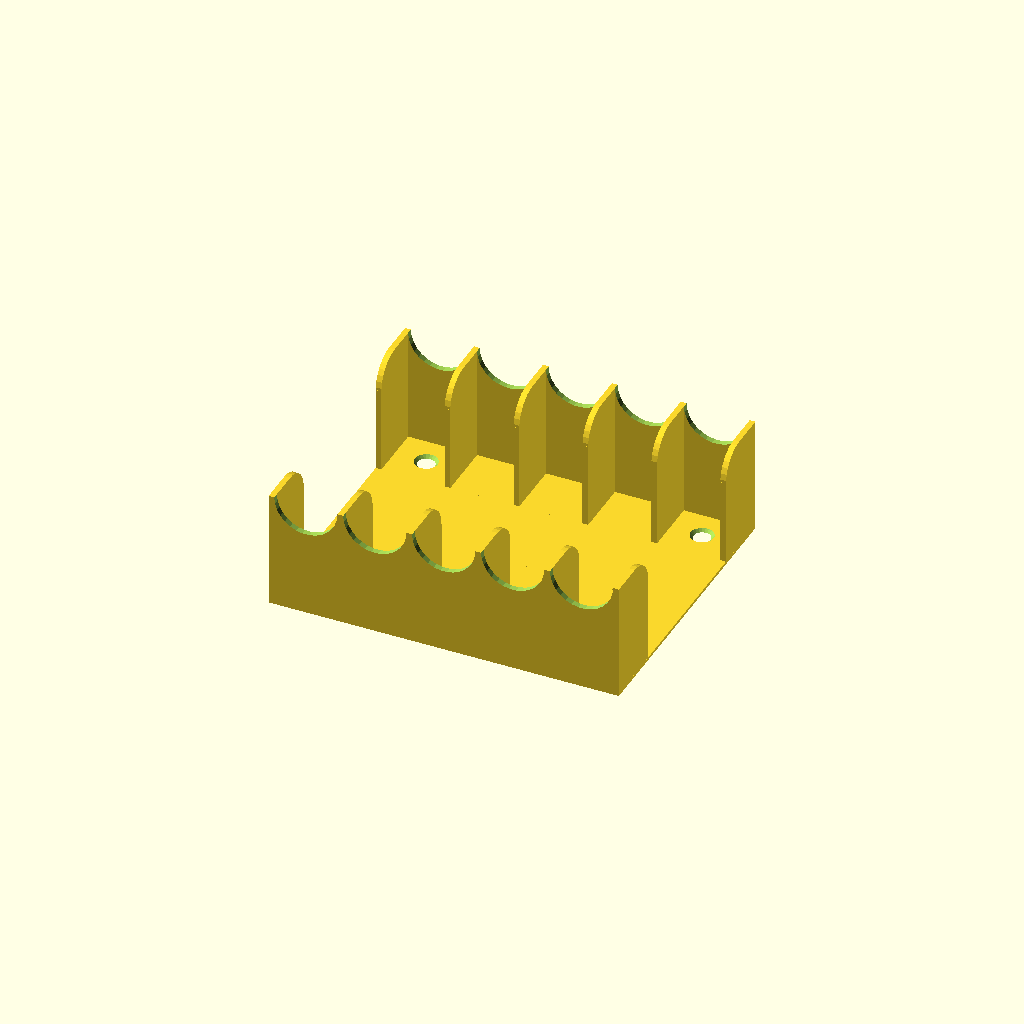
Cell 1 — every parameter at its default value.
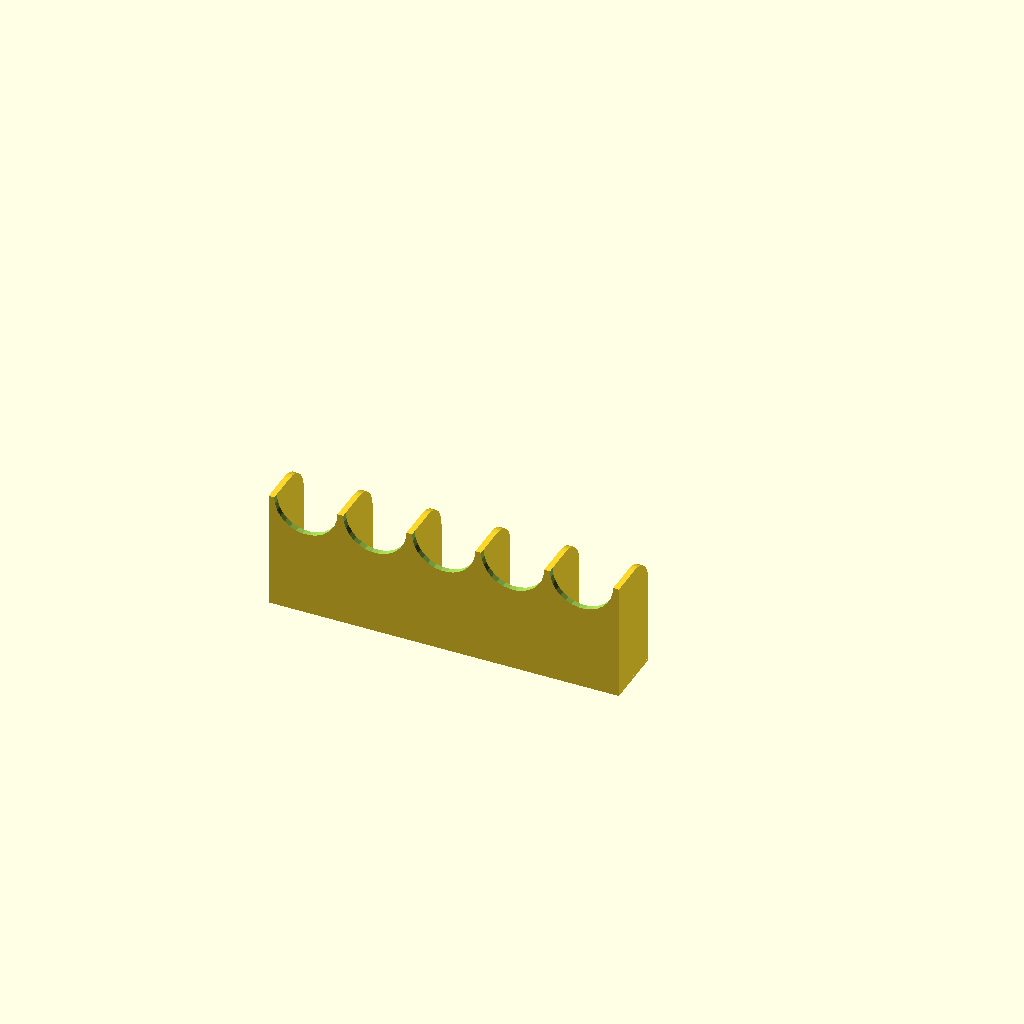
Cell 2: style = "singleleft" (everything else at default).
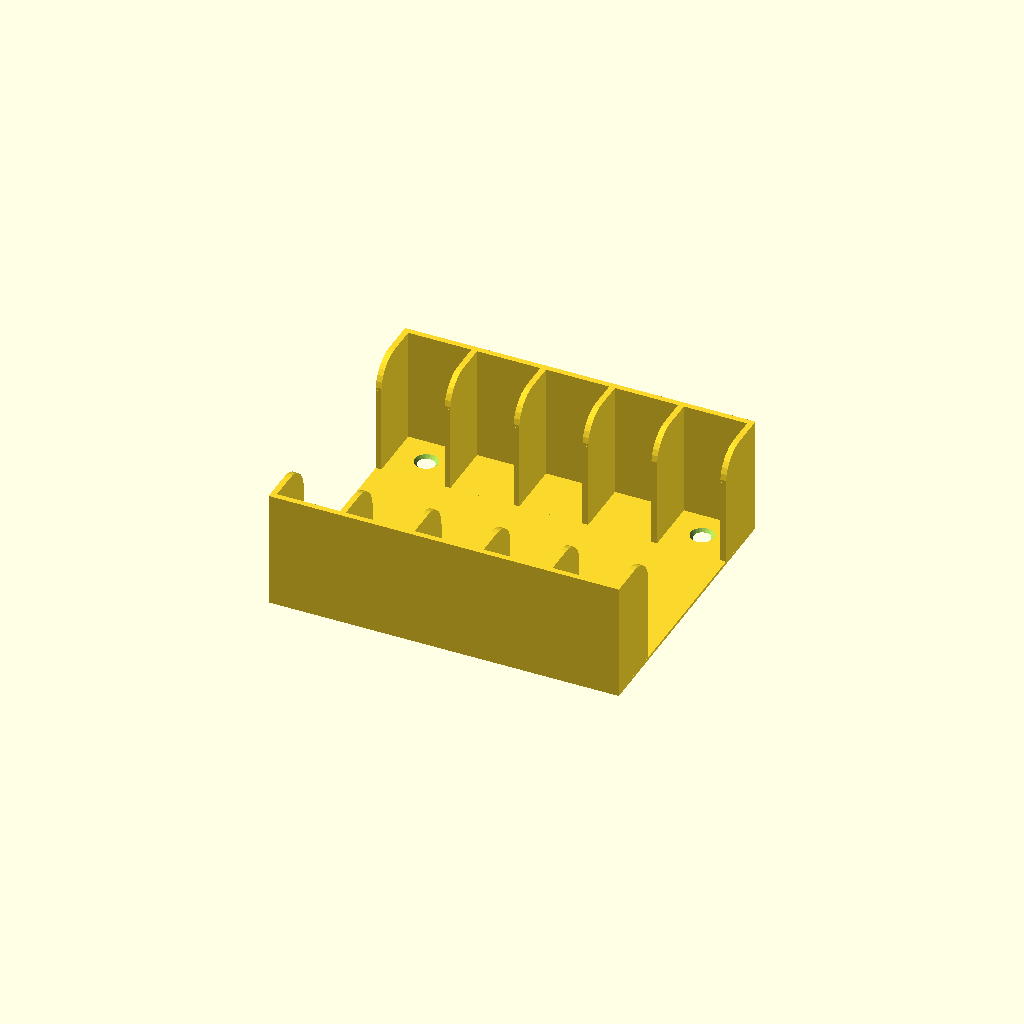
Cell 3: the same model with cutouts = "no".
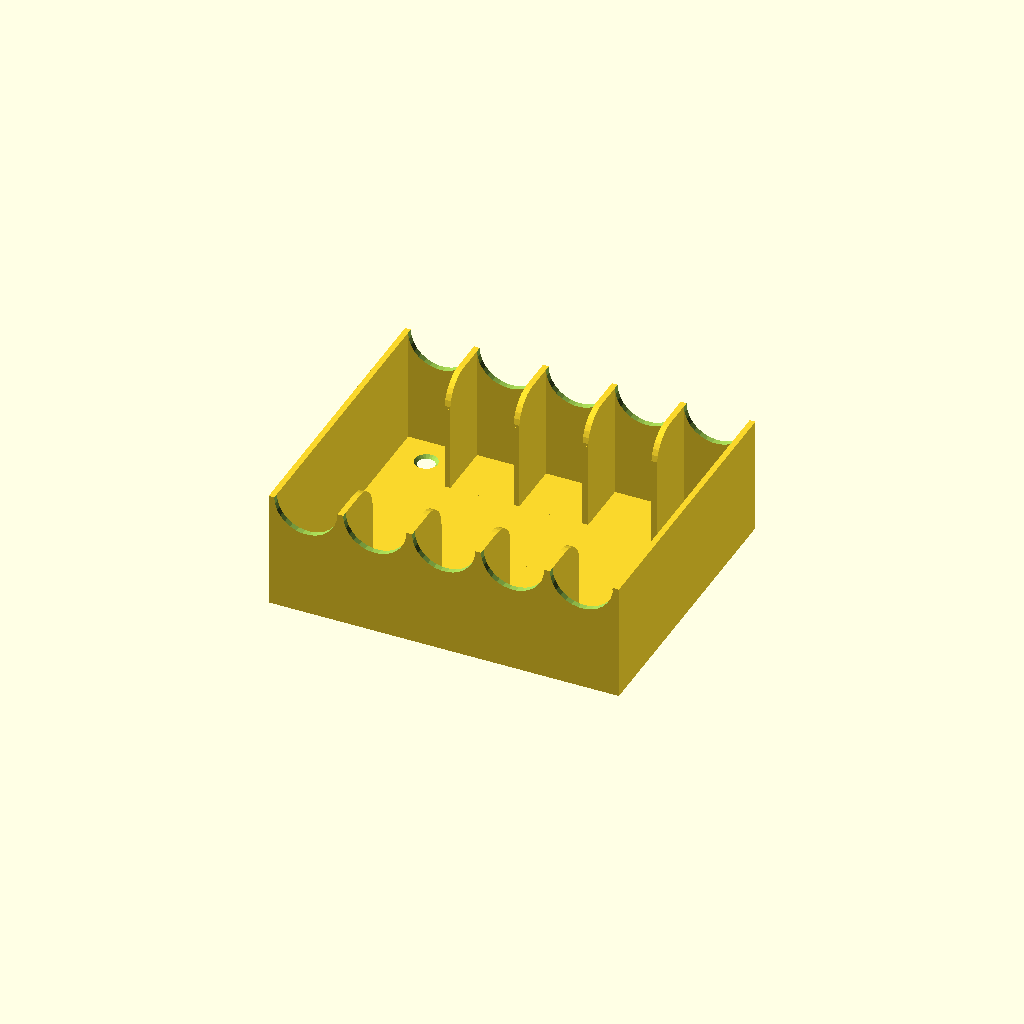
Cell 4: the same model with closed_ends = "yes".
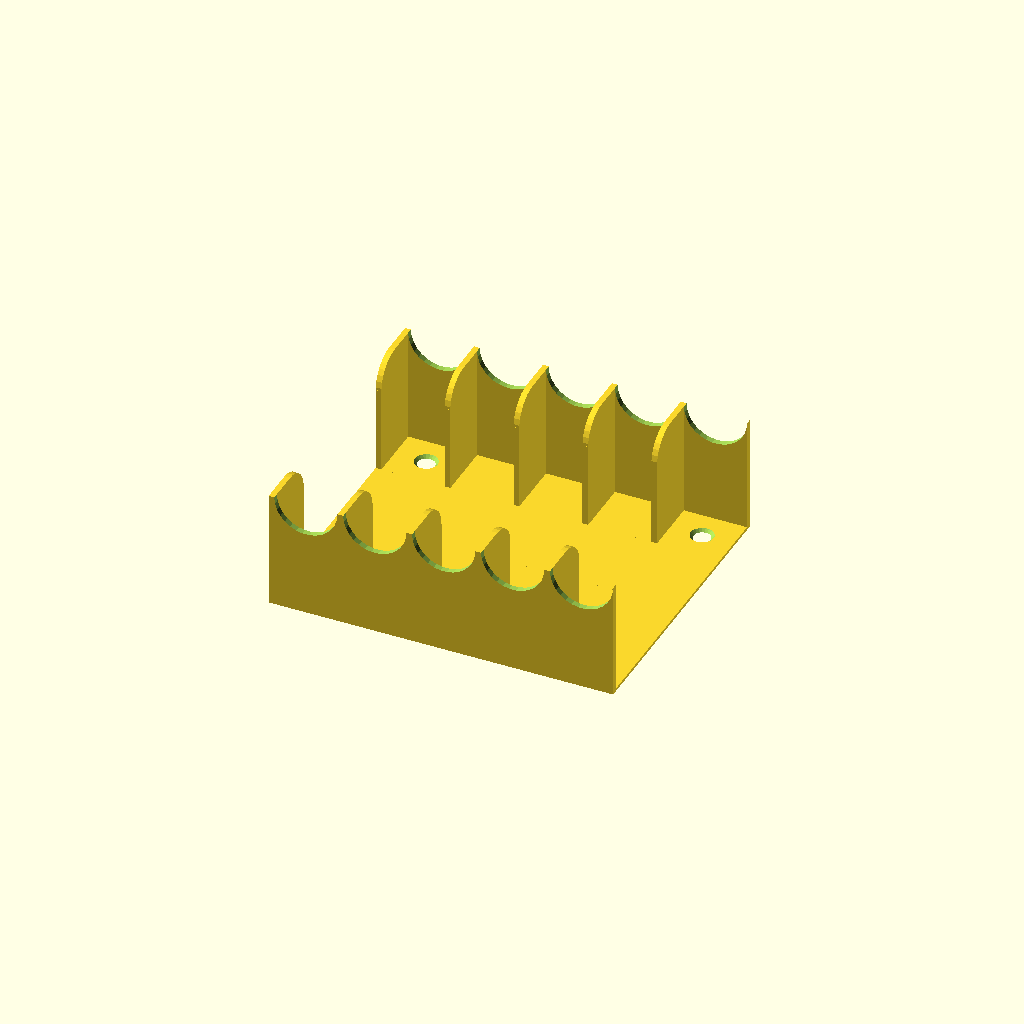
Cell 5 — with_bottom_shelf set to "no", the other parameters unchanged.
All cells are drawn from one camera (rotation 55°, 0°, 25°, orthographic, colour scheme Cornfield), so only the parameter changes between them.
The OpenSCAD source (macos/system/library/openscad/0404_Parametric_altoids_storage_rack.scad):
// [FL_INDEX: keywords="openscad, 3d_parametric, Parametric_altoids_storage_rack, csg_solid" | COT="Parametric OpenSCAD design from 3DCodeverse"]
// Title: Parametric altoids storage rack

//------------------------------------------------------------
// Parametric altoids storage racks 
//
// http://www.thingiverse.com/wardwouts
// 
//
//------------------------------------------------------------

// What type of storage do you want?
style = "fullwide"; // [full,fullwide, singleleft, singleright, middle]

// Number of tins to store
tins = 5;

// in the sides for easier tin grabbing?
cutouts = "yes"; // [yes,no]

screw_holes = "yes"; // [yes,no]

closed_ends = "no"; // [yes,no]

// For stacking multiple racks you may not want a bottom shelf
with_bottom_shelf = "yes"; // [yes,no]

// Side depth (how deep is a shelf in mm)
depth = 40;

// Side width (how wide is a shelf in mm)
width = 20;

wall_thickness = 2;
bottom_thickness = 1;

// Amount of play a tin should have at its sides
width_play = 0.5;

// Amount of play a tin should have between shelves
height_play = 0.5;

//////////////////////////////////////////////////////////////////
// Some tin measurements; these shouldn't need editing
// Thickness of an altoids tin as measured
tin_thickness = 21.5;
// as measured
tin_width = 62; 
// as measured
tin_length = 97.5;

//////////////////////////////////////////////////////////////////
// Code starts here

wtn = wall_thickness;
btn = bottom_thickness;

// the sace betwee 2 shelves
spacing = tin_thickness + height_play;

tin_tot_width = tin_width + width_play;
tin_tot_length = tin_length + width_play;

length=tins*spacing + tins*wtn;

module base() {
	// Draw the base wall thickness offset from origin
	translate([0,wtn,0]){
		if ( screw_holes == "yes"){
			difference(){
				cube([length,width,btn]);
				union() {
					translate([wtn+spacing/2,width/2,0]){
						screw_hole();
					}
					translate([length - spacing/2,width/2,0]){
						screw_hole();
					}
				}
			}
		} else {
			cube([length,width,btn]);
		}
	}
}

module side() {
	if (cutouts == "yes") {
		difference(){
			cube([length,wtn,depth+btn]);
			union(){
				for (i = [0 : tins - 1]){
					translate([wtn + (spacing/2) + (spacing+wtn)*i, -wtn, depth+btn]){
						rotate([270,0,0]){
							// if I aim for an exact cutout, some material remains,
							// so cutout 3*wtn
							cylinder(h=wtn*3,r=spacing/2);
						}
					}
				}
			}
		}
	} else {
		cube([length,wtn,depth+btn]);
	}
}

module shelf() {
	// Draws a single shelf with one rounded corner
	// To draw this it draws 2 rectangles and one cilinder like:
	// +--+-
	// |  |	 \
	// |  |+-+
	// +--++-+
	// As the circle may get to big it cuts everything off at the surrouning rectangle
	// Draw the base wall thickness and base thickness offset from origin
	translate([0,wtn,btn]){
		intersection() {
			cube([wtn,width,depth]);
			union() {
				translate([0,width/2,depth-width/2]){
					rotate([0,90,0]){
						cylinder(h=wtn, r=width/2);
					}
				}
				cube([wtn,width/2,depth]);
				translate([0,width/2,0]){
					cube([wtn,width/2,depth-width/2]);
				}
			}
		}
	}
}

module shelves() {
	// Draw the same number of shelves as there are tins
	// If with_bottom_shelf was chosen, draw one more
	for (i = [0 : tins - 1]){
		translate([(spacing+wtn)*i,0,0]){
			shelf();
		}
	}
	if (with_bottom_shelf == "yes"){
		translate([length,0,0]){
			shelf();
			// the end tray needs a bit more side and base too
			cube([wtn,wtn,btn+depth]);
			cube([wtn,width+wtn,btn]);
		}
	}
}

module spacer() {
	// If a full rack was chosen we need material to hold the two sides together
	// this module draws that bit
	if (style == "full" || style == "fullwide") {
		if (style == "full") {
			translate([0,width+wtn,0]){	
				if (with_bottom_shelf == "yes"){
					cube([length + wtn, tin_tot_width/2 - width, btn]);
				} else {
					cube([length, tin_tot_width/2 - width, btn]);
				}
			}
		} else {
			translate([0,width+wtn,0]){
				if (with_bottom_shelf == "yes"){
					cube([length + wtn, tin_tot_length/2 - width, btn]);
				} else {
					cube([length, tin_tot_length/2 - width, btn]);
				}
			}
		}
	}
}

module ends() {
	// It can be nice to have closed top and bottom shelves
	// If closed_ends have been chosen, fill up the ends
	if (closed_ends == "yes"){
		if (style == "full") {
			cube([wtn, tin_tot_width/2+wtn, depth+btn]);
		} else if (style == "fullwide") {
			cube([wtn, tin_tot_length/2+wtn, depth+btn]);
		}
		if (with_bottom_shelf == "yes"){
			translate([length,0,0]){
				if (style == "full") {
					cube([wtn, tin_tot_width/2+wtn, depth+btn]);
				} else if (style == "fullwide") {
					cube([wtn, tin_tot_length/2+wtn, depth+btn]);
				}
			}
		}
	}
}

module screw_hole() {
	// screw head that I measured maxes at 7mm
	// screw thread is 3.5 mm
	head = 7;
	thread = 3.5 + 0.5;

	translate([0,0,-20]){
		cylinder(h=30, r=thread/2, $fn=20);
	}
	translate([0,0,btn-(thread/2)]){
		cylinder(h=head-(thread/2), r1=thread/2, r2=head);
	}
}

module rack() {
	base();
	side();
	shelves();
	spacer();
	ends();
}

if (style == "singleright"){
	mirror([0,1,0]){
		rack();
	}
} else {
	rack();
}

if (style == "full") {
	translate([0, tin_tot_width+2*wtn,0]){
		mirror([0,1,0]){
			rack();
		}
	}
} else if (style == "fullwide") {
	translate([0, tin_tot_length+2*wtn,0]){
		mirror([0,1,0]){
			rack();
		}
	}
} else if (style == "middle") {
	translate([0, wtn, 0]){
		mirror([0,1,0]){
			rack();
		}
	}	
}
Parameter table extracted from the source (name, type, default, range or options):
style: string, default "fullwide", options "full", "fullwide", "singleleft", "singleright", "middle"
tins: number, default 5
cutouts: string, default "yes", options "yes", "no"
screw_holes: string, default "yes", options "yes", "no"
closed_ends: string, default "no", options "yes", "no"
with_bottom_shelf: string, default "yes", options "yes", "no"
depth: number, default 40
width: number, default 20
wall_thickness: number, default 2
bottom_thickness: number, default 1
width_play: number, default 0.5
height_play: number, default 0.5
tin_thickness: number, default 21.5
tin_width: number, default 62
tin_length: number, default 97.5
